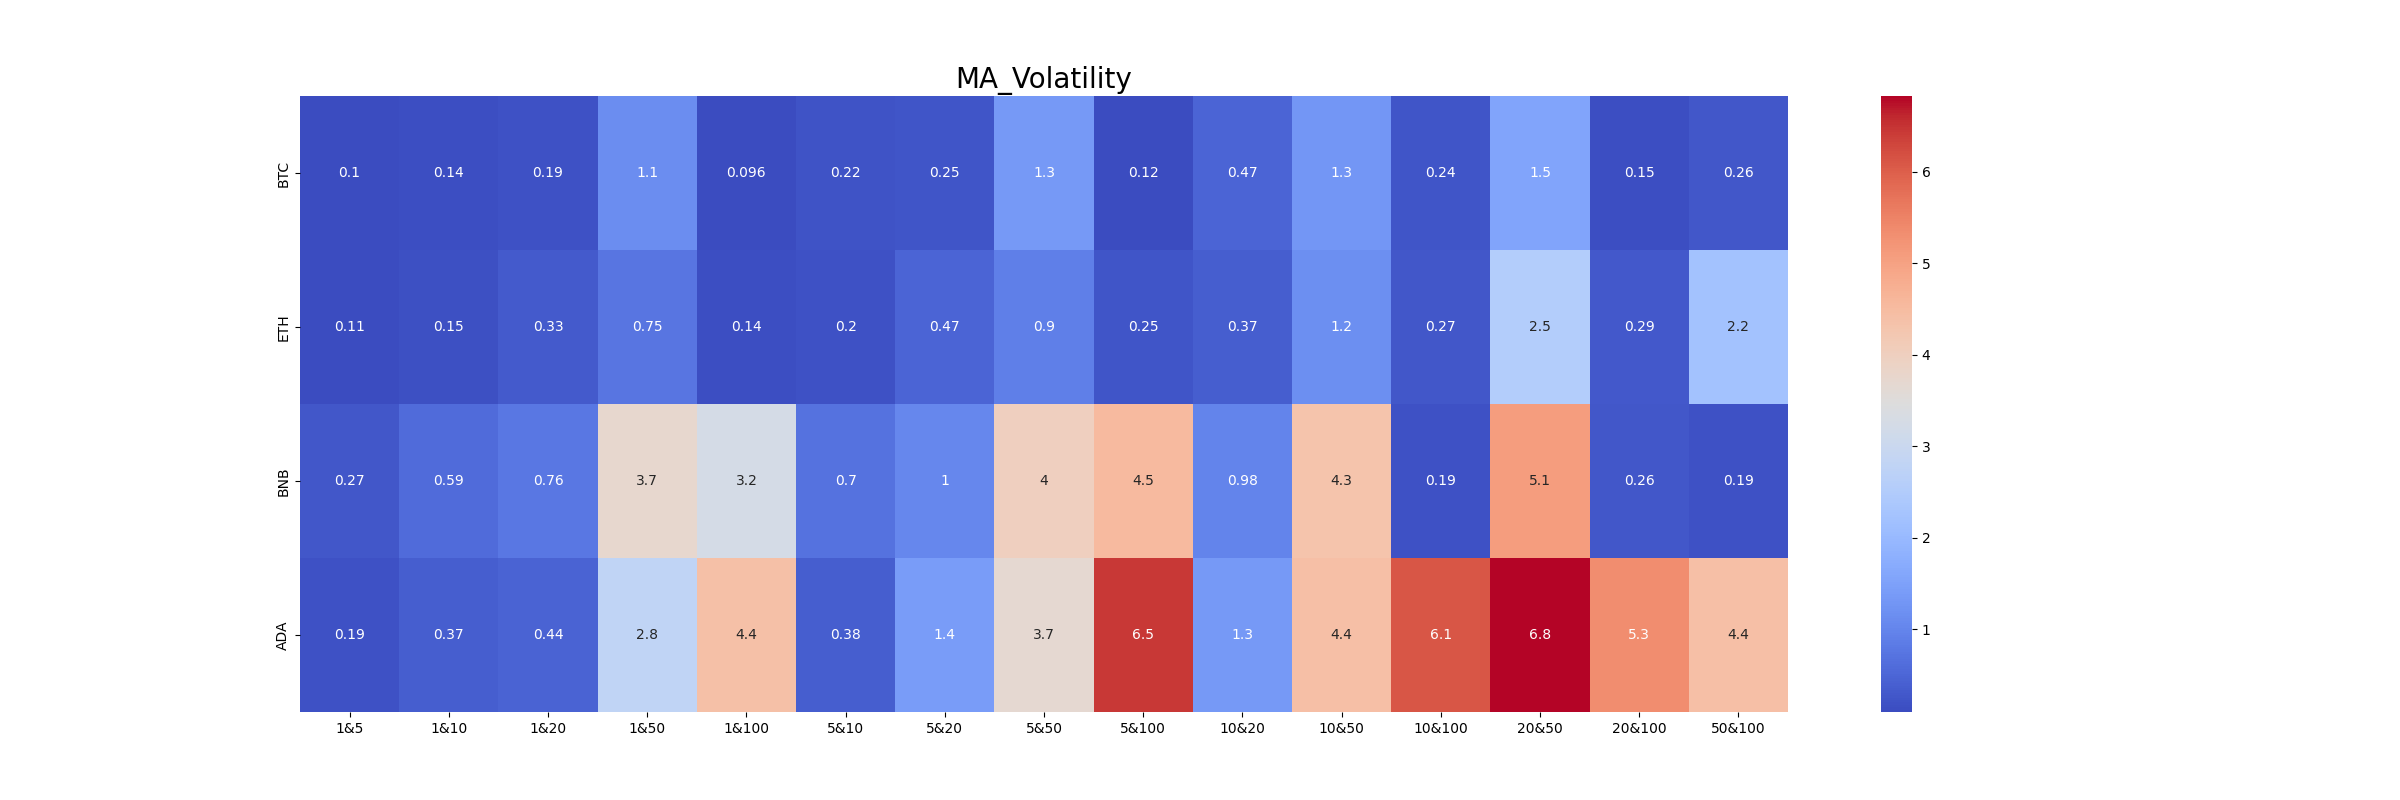

The table this chart was drawn from, first rows:
, 1&5, 1&10, 1&20, 1&50, 1&100, 5&10, 5&20, 5&50, 5&100, 10&20, 10&50, 10&100, 20&50, 20&100, 50&100
BTC, 0.1003, 0.1354, 0.1904, 1.141, 0.0961, 0.2247, 0.2474, 1.339, 0.1155, 0.4713, 1.3, 0.242, 1.542, 0.1458, 0.2645
ETH, 0.1065, 0.1543, 0.3305, 0.7506, 0.1441, 0.2, 0.4675, 0.9043, 0.2491, 0.3698, 1.163, 0.2691, 2.527, 0.2882, 2.213
BNB, 0.266, 0.5888, 0.7555, 3.735, 3.246, 0.6972, 1.017, 4.004, 4.522, 0.9755, 4.315, 0.1936, 5.088, 0.2586, 0.1861
ADA, 0.186, 0.3656, 0.4428, 2.801, 4.397, 0.3795, 1.385, 3.681, 6.456, 1.34, 4.413, 6.108, 6.827, 5.345, 4.433
